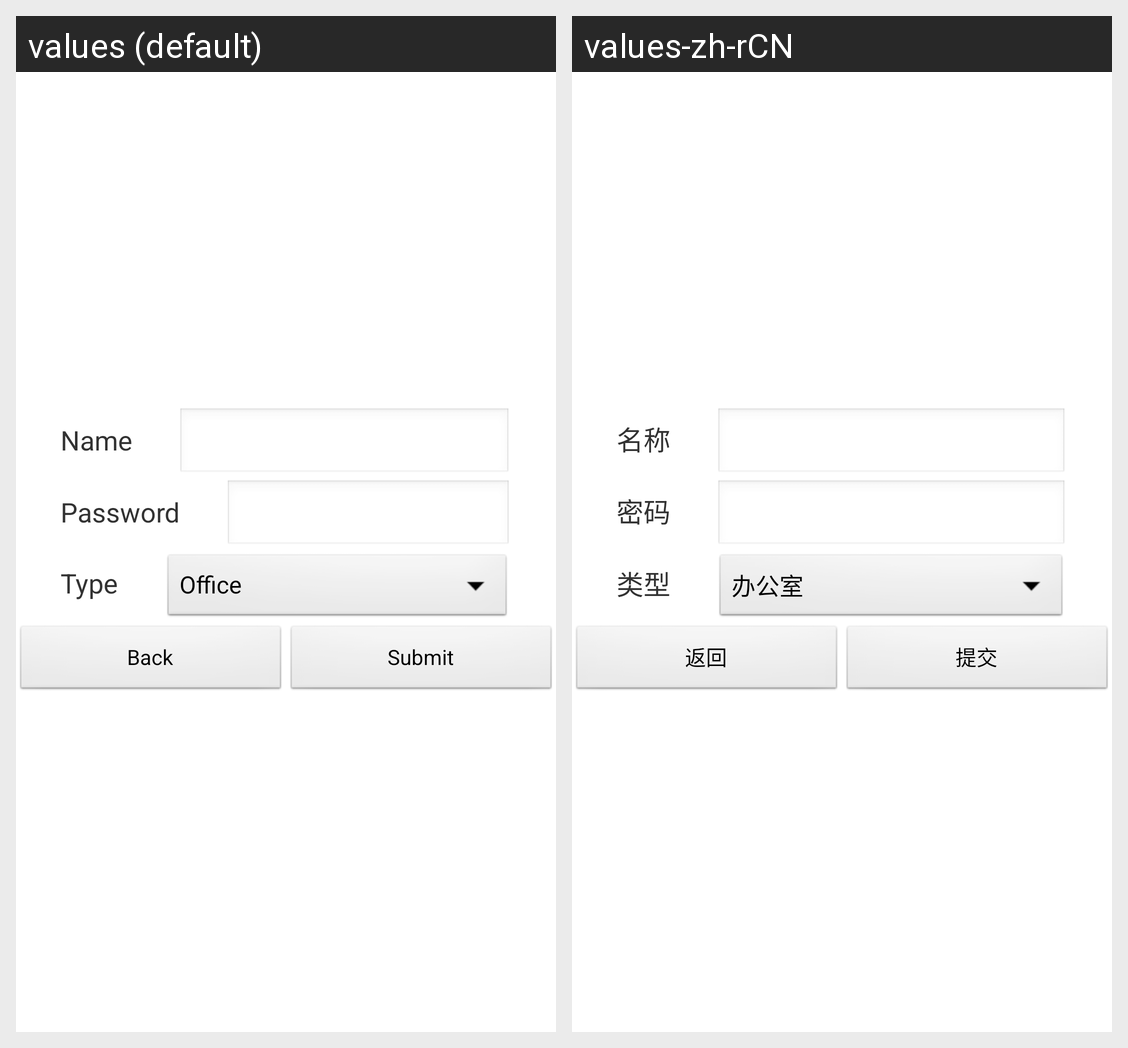

The same Android screen rendered under two of its app's locales, left to right. List the strings drawn on it with the default value and each locale's translation.
Android screen res/layout/modify_key.xml rendered under 2 locales, left to right: values (default), values-zh-rCN. Device: Nexus 5 (rendered at 1080×1920; each locale shown at half size, 540×960, under a caption strip naming it); theme AppTheme.
Strings drawn on this screen, with the default value and each locale's value (text and hints the layout hard-codes, and strings that could not be matched under every locale, appear in the picture but are not listed):

name
  values: Name
  values-zh-rCN: 名称

password
  values: Password
  values-zh-rCN: 密码

type
  values: Type
  values-zh-rCN: 类型

back
  values: Back
  values-zh-rCN: 返回

submit
  values: Submit
  values-zh-rCN: 提交
